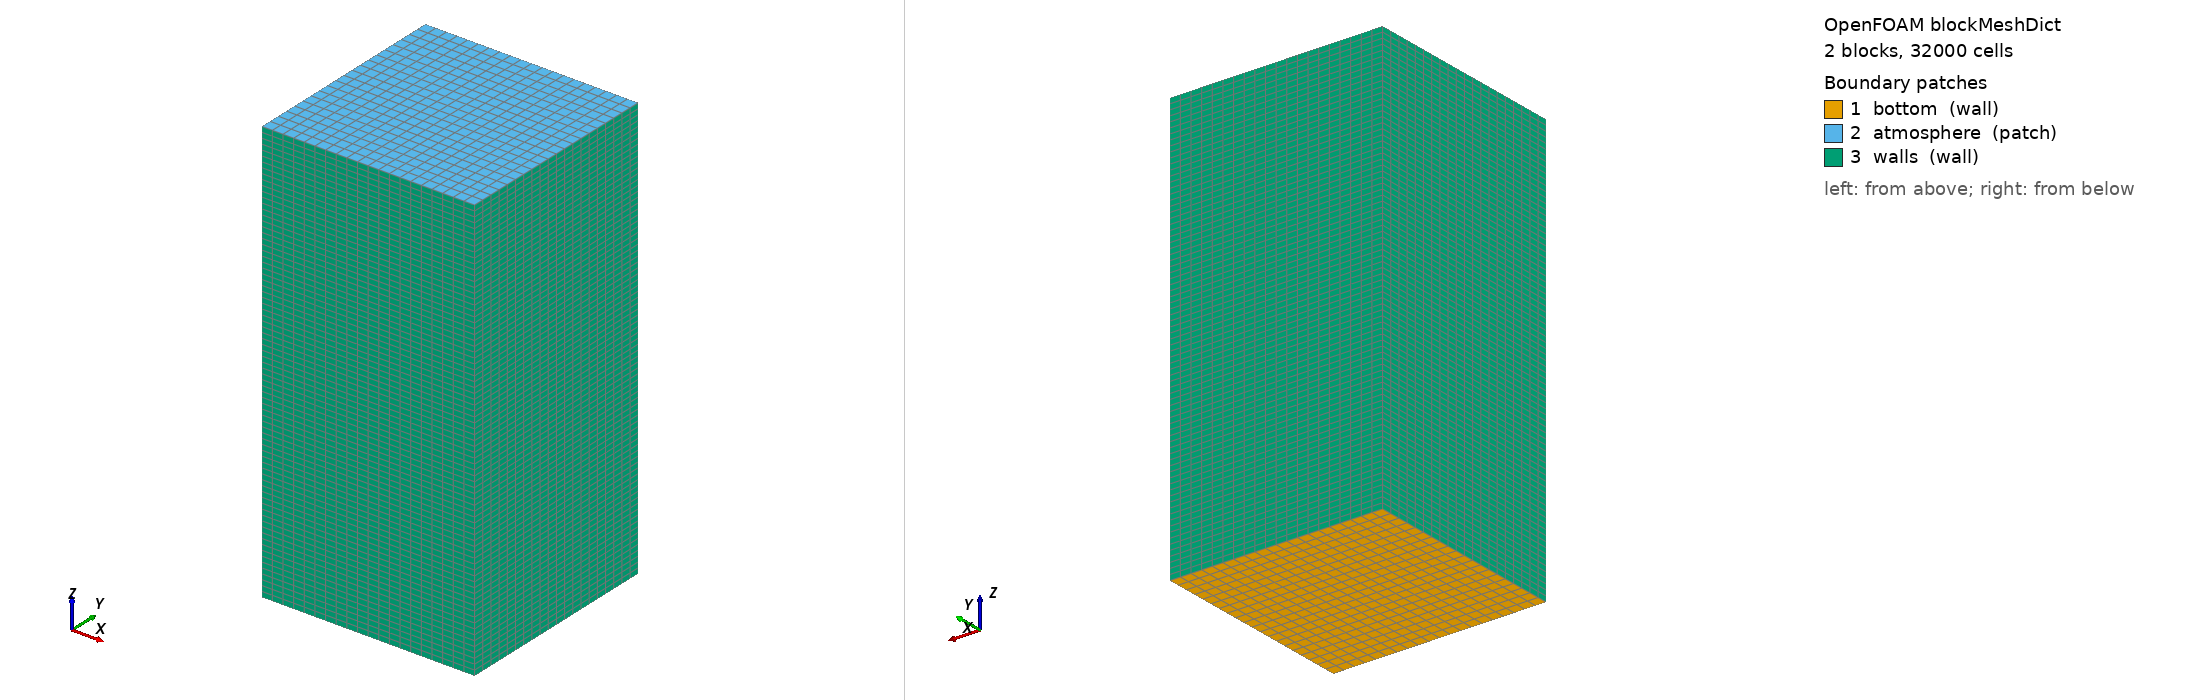

OpenFOAM case: the mesh blockMesh builds from blockMeshDict, 2 block(s), 32000 cells. Boundary patches (legend numbers): 1 bottom (wall), 2 atmosphere (patch), 3 walls (wall). Left view from above one corner, right view from below the opposite corner. Boundary conditions: 1 field file(s) under 0/; 0 of 3 drawn patches have an entry in a shipped field file.

=== system/blockMeshDict ===
/*--------------------------------*- C++ -*----------------------------------*\
  =========                 |
  \\      /  F ield         | OpenFOAM: The Open Source CFD Toolbox
   \\    /   O peration     | Website:  https://openfoam.org
    \\  /    A nd           | Version:  12
     \\/     M anipulation  |
\*---------------------------------------------------------------------------*/
FoamFile
{
    format      ascii;
    class       dictionary;
    object      blockMeshDict;
}
// * * * * * * * * * * * * * * * * * * * * * * * * * * * * * * * * * * * * * //

// Scaling factor (convert to meters)
scale 1.0;

// Domain dimensions (rectangular domain)
// Width: 0.3 m, Height: 0.6 m
// Water depth: 0.3 m (bottom half), Air: 0.3 m (top half)
// Ring outer diameter: 0.05m (5cm), thickness: 0.0025m (2.5mm)

// Vertices of a rectangular box
vertices
(
    // Bottom layer (z = 0)
    (-0.15 -0.15 0)    // 0
    ( 0.15 -0.15 0)    // 1
    ( 0.15  0.15 0)    // 2
    (-0.15  0.15 0)    // 3

    // Middle layer (z = 0.3, water surface)
    (-0.15 -0.15 0.3)  // 4
    ( 0.15 -0.15 0.3)  // 5
    ( 0.15  0.15 0.3)  // 6
    (-0.15  0.15 0.3)  // 7

    // Top layer (z = 0.6)
    (-0.15 -0.15 0.6)  // 8
    ( 0.15 -0.15 0.6)  // 9
    ( 0.15  0.15 0.6)  // 10
    (-0.15  0.15 0.6)  // 11
);

blocks
(
    hex (0 1 2 3 4 5 6 7) (20 20 40) simpleGrading (1 1 1)   // Water region (block 0)
    hex (4 5 6 7 8 9 10 11) (20 20 40) simpleGrading (1 1 1) // Air region (block 1)
);

edges
(
);

boundary
(
    // Bottom wall (tank bottom) - block 0 only
    bottom
    {
        type wall;
        faces
        (
            (0 1 2 3)
        );
    }

    // Top boundary (atmosphere) - block 1 only
    atmosphere
    {
        type patch;
        faces
        (
            (8 9 10 11)
        );
    }

    // Side walls - each side split into water and air parts
    walls
    {
        type wall;
        faces
        (
            // x = -0.15 (water: z=0~0.3, air: z=0.3~0.6)
            (0 3 7 4)
            (4 7 11 8)
            // x = 0.15
            (1 2 6 5)
            (5 6 10 9)
            // y = -0.15
            (0 1 5 4)
            (4 5 9 8)
            // y = 0.15
            (3 2 6 7)
            (7 6 10 11)
        );
    }
);

mergePatchPairs
(
);

// ************************************************************************* //

=== system/controlDict ===
/*--------------------------------*- C++ -*----------------------------------*\
  =========                 |
  \\      /  F ield         | OpenFOAM: The Open Source CFD Toolbox
   \\    /   O peration     | Website:  https://openfoam.org
    \\  /    A nd           | Version:  12
     \\/     M anipulation  |
\*---------------------------------------------------------------------------*/
FoamFile
{
    format      ascii;
    class       dictionary;
    location    "system";
    object      controlDict;
}
// * * * * * * * * * * * * * * * * * * * * * * * * * * * * * * * * * * * * * //

application     foamRun;

solver          incompressibleVoF;

startFrom       startTime;

startTime       0;

stopAt          endTime;

endTime         0.15;

deltaT          1e-05;

writeControl    adjustableRunTime;

writeInterval   0.01;

purgeWrite      0;

writeFormat     ascii;

writePrecision  6;

writeCompression off;

timeFormat      general;

timePrecision   6;

runTimeModifiable yes;

adjustTimeStep  yes;

maxCo           0.1;
maxAlphaCo      0.1;

functions
{
    probes
    {
        type            probes;
        libs            ("libsampling.so");

        probeLocations
        (
            (0 0 0.05)
            (0 0 0.10)
            (0 0 0.15)
            (0 0 0.20)
            (0 0 0.25)
            (0 0 0.30)
            (0 0 0.35)
            (0 0 0.40)
            (0 0 0.45)
            (0 0 0.50)
        );

        fields         (alpha.water U p_rgh);
        writeControl   timeStep;
        writeInterval  10;
    }

    forces
    {
        type            forces;
        libs            ("libforces.so");

        patches         (ringSurface);
        rho             rho;
        CofR            (0 0 0);

        writeControl    timeStep;
        writeInterval   10;
    }
}

// ************************************************************************* //


Also in the case, not shown: 0/alpha.water (323500 bytes, source omitted); constant/polyMesh/neighbour (numeric list); constant/polyMesh/owner (numeric list).
